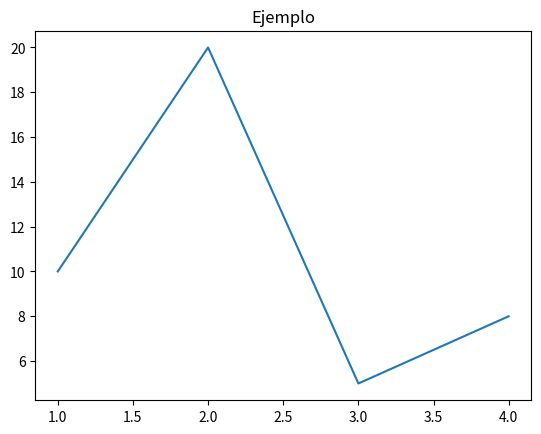

Generate this figure with matplotlib:
import matplotlib.pyplot as plt

x = [1,2,3,4]
y = [10,20,5,8]

plt.plot(x,y)
plt.title("Ejemplo")
plt.show()
